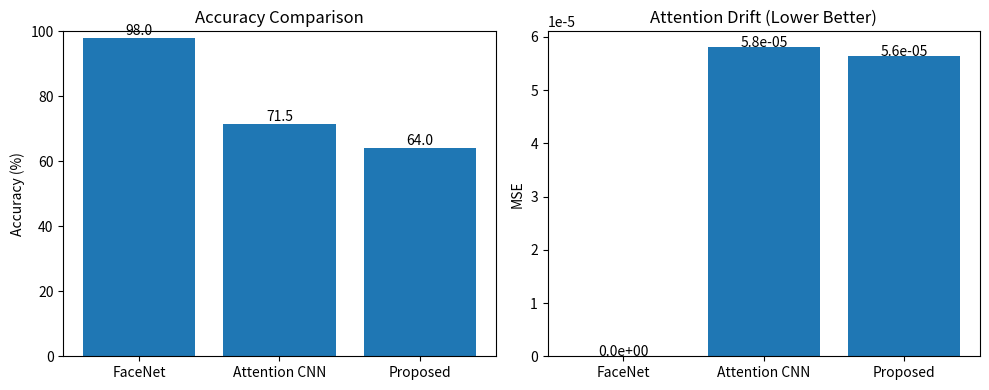

This chart was generated by the following Python code:
import matplotlib.pyplot as plt

models = ["FaceNet", "Attention CNN", "Proposed"]
accuracy = [98.0, 71.5, 64.0]
stability = [0.0, 5.8128e-05, 5.6341e-05]

plt.figure(figsize=(10,4))

plt.subplot(1,2,1)
bars = plt.bar(models, accuracy)
plt.title("Accuracy Comparison")
plt.ylabel("Accuracy (%)")
plt.ylim(0,100)

for b in bars:
    y = b.get_height()
    plt.text(b.get_x()+b.get_width()/2, y+1, f"{y:.1f}", ha="center")

plt.subplot(1,2,2)
bars2 = plt.bar(models, stability)
plt.title("Attention Drift (Lower Better)")
plt.ylabel("MSE")

for b in bars2:
    y = b.get_height()
    plt.text(b.get_x()+b.get_width()/2, y, f"{y:.1e}", ha="center")

plt.tight_layout()
plt.show()
